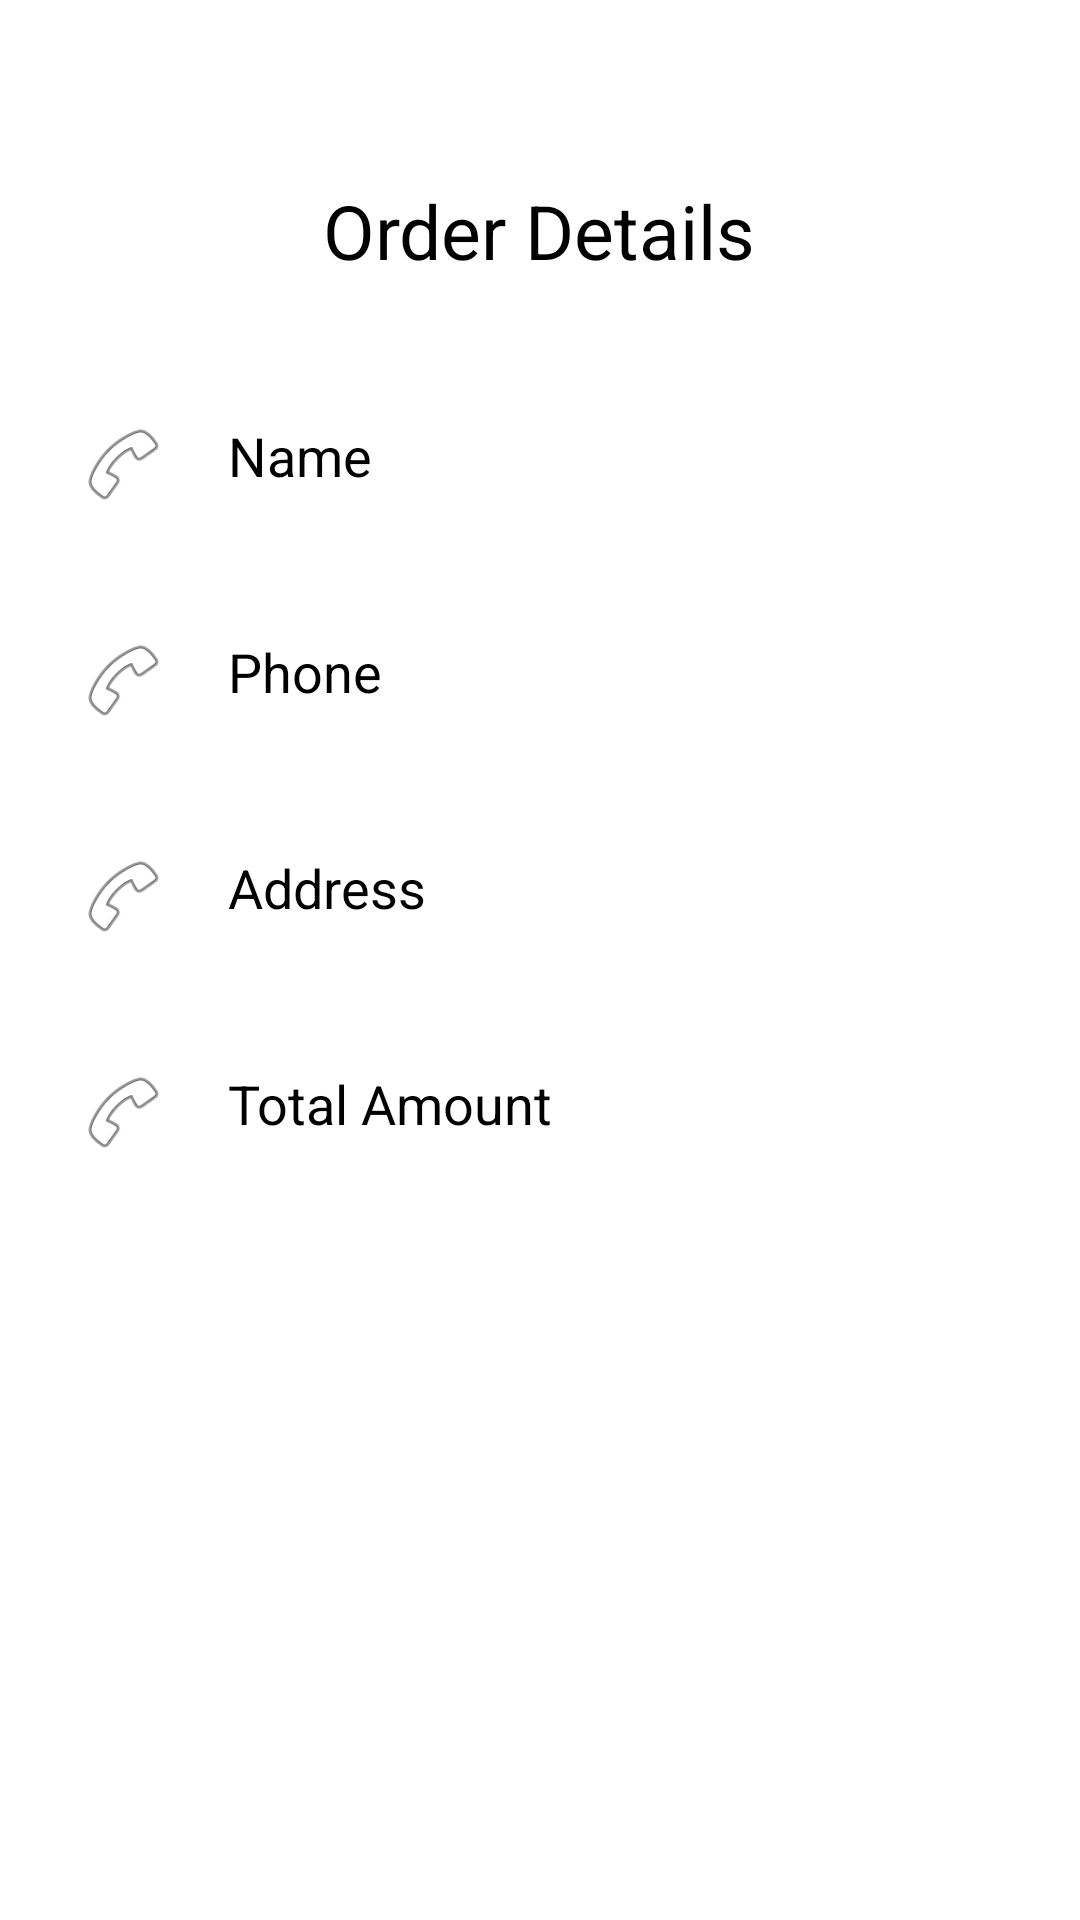

Reconstruct the res/layout file that produces this screen, plus the resources it refers to.
<!-- AndroidManifest.xml: application theme Theme.MadProjectAdmin -->
<!-- res/layout/activityorderdetails.xml -->
<?xml version="1.0" encoding="utf-8"?>
<LinearLayout xmlns:android="http://schemas.android.com/apk/res/android"
    android:layout_width="match_parent"
    android:layout_height="match_parent"
    xmlns:app="http://schemas.android.com/apk/res-auto"
    xmlns:tools="http://schemas.android.com/tools"
    android:orientation="vertical"
    android:padding="10dp">

    <ImageView
        android:id="@+id/backbutton"
        android:layout_width="40dp"
        android:layout_height="40dp"
        android:src="@drawable/ic_back" />

    <TextView
        android:layout_width="wrap_content"
        android:layout_height="wrap_content"
        android:text="Order Details"
        android:textColor="@color/black"
        android:textSize="25sp"
        android:layout_gravity="center"
        android:layout_marginTop="10dp"/>

    <LinearLayout
        android:id="@+id/orderdetailsname"
        android:layout_width="match_parent"
        android:layout_height="wrap_content"
        android:orientation="horizontal"
        android:padding="16dp"
        android:background="@drawable/accountcardbg"
        android:clickable="true"
        android:layout_marginTop="30dp"
        android:backgroundTint="#E3D6D6"
        android:focusable="true">

        <ImageView
            android:layout_width="30dp"
            android:layout_height="30dp"
            android:src="@android:drawable/ic_menu_call" />

        <TextView
            android:id="@+id/orderdetailname"
            android:layout_width="wrap_content"
            android:layout_height="wrap_content"
            android:text="Name"
            android:layout_marginStart="20dp"
            android:textColor="@color/black"
            android:textSize="18sp" />
    </LinearLayout>

    <LinearLayout
        android:id="@+id/orderdetailsphone"
        android:layout_width="match_parent"
        android:layout_height="wrap_content"
        android:orientation="horizontal"
        android:padding="16dp"
        android:background="@drawable/accountcardbg"
        android:clickable="true"
        android:layout_marginTop="10dp"
        android:backgroundTint="#E3D6D6"
        android:focusable="true">

        <ImageView
            android:layout_width="30dp"
            android:layout_height="30dp"
            android:src="@android:drawable/ic_menu_call" />

        <TextView
            android:id="@+id/orderdetailphone"
            android:layout_width="wrap_content"
            android:layout_height="wrap_content"
            android:text="Phone"
            android:textColor="@color/black"
            android:layout_marginStart="20dp"
            android:textSize="18sp" />
    </LinearLayout>

    <LinearLayout
        android:id="@+id/orderdetailsaddress"
        android:layout_width="match_parent"
        android:layout_height="wrap_content"
        android:orientation="horizontal"
        android:padding="16dp"
        android:background="@drawable/accountcardbg"
        android:clickable="true"
        android:layout_marginTop="10dp"
        android:backgroundTint="#E3D6D6"
        android:focusable="true">

        <ImageView
            android:layout_width="30dp"
            android:layout_height="30dp"
            android:src="@android:drawable/ic_menu_call" />

        <TextView
            android:id="@+id/orderdetailaddress"
            android:layout_width="wrap_content"
            android:layout_height="wrap_content"
            android:text="Address"
            android:textColor="@color/black"
            android:layout_marginStart="20dp"
            android:textSize="18sp" />
    </LinearLayout>

    <LinearLayout
        android:id="@+id/orderdetailsstotalamount"
        android:layout_width="match_parent"
        android:layout_height="wrap_content"
        android:orientation="horizontal"
        android:padding="16dp"
        android:background="@drawable/accountcardbg"
        android:clickable="true"
        android:layout_marginTop="10dp"
        android:backgroundTint="#E3D6D6"
        android:focusable="true">

        <ImageView
            android:layout_width="30dp"
            android:layout_height="30dp"
            android:src="@android:drawable/ic_menu_call" />

        <TextView
            android:id="@+id/orderdetailtotalamount"
            android:layout_width="wrap_content"
            android:layout_height="wrap_content"
            android:text="Total Amount"
            android:textColor="@color/black"
            android:layout_marginStart="20dp"
            android:textSize="18sp" />
    </LinearLayout>

    <androidx.recyclerview.widget.RecyclerView
        android:id="@+id/OrderDetailsRecyclerView"
        android:layout_width="match_parent"
        android:layout_height="wrap_content"
        android:nestedScrollingEnabled="false"
        android:padding="10dp"
        android:layout_marginTop="20dp"/>



</LinearLayout>
<!-- resources referenced by this layout -->
<resources>
  <color name="black">#FF000000</color>
  <style name="Theme.MadProjectAdmin" parent="Theme.MaterialComponents.DayNight.NoActionBar">
          
          <item name="colorPrimary">@color/purple_500</item>
          <item name="colorPrimaryVariant">@color/purple_700</item>
          <item name="colorOnPrimary">@color/white</item>
          
          <item name="colorSecondary">@color/teal_200</item>
          <item name="colorSecondaryVariant">@color/teal_700</item>
          <item name="colorOnSecondary">@color/black</item>
          
          <item name="android:statusBarColor">?attr/colorPrimaryVariant</item>
          
      </style>
  <color name="purple_500">#FF6200EE</color>
  <color name="purple_700">#FF3700B3</color>
  <color name="white">#FFFFFFFF</color>
  <color name="teal_200">#FF03DAC5</color>
  <color name="teal_700">#FF018786</color>
</resources>
